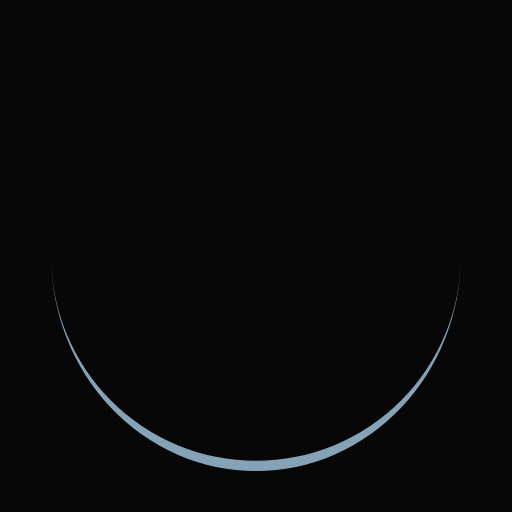
t = 0.00 s
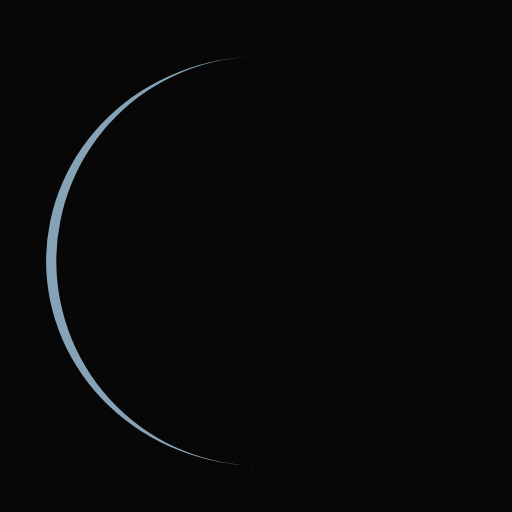
t = 0.25 s
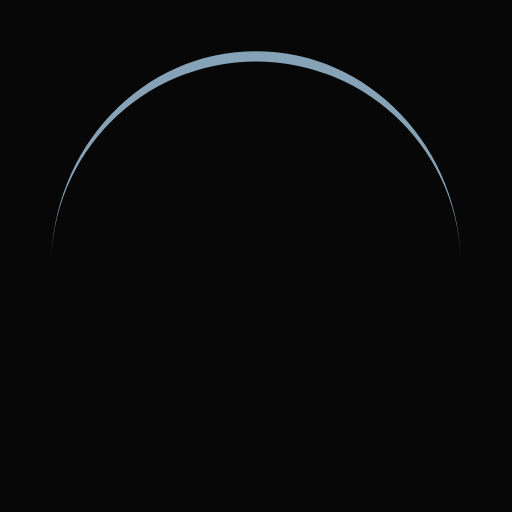
t = 0.50 s
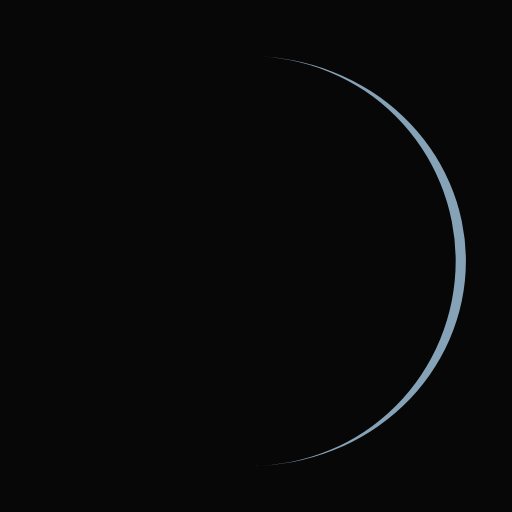
t = 0.75 s

The animated SVG that drew these frames (rendered in a browser with its animation timeline set to each time). Animation: 1 SMIL element (animateTransform=1); one cycle of 1.00 s, repeats indefinitely.

<?xml version="1.0" encoding="utf-8"?>
<svg xmlns="http://www.w3.org/2000/svg" xmlns:xlink="http://www.w3.org/1999/xlink" style="margin: auto; background: rgb(7, 7, 7); display: block; shape-rendering: auto;" width="30px" height="30px" viewBox="0 0 100 100" preserveAspectRatio="xMidYMid">
<path d="M10 50A40 40 0 0 0 90 50A40 42 0 0 1 10 50" fill="#85a2b6" stroke="none" transform="rotate(137.605 50 51)">
  <animateTransform attributeName="transform" type="rotate" dur="1s" repeatCount="indefinite" keyTimes="0;1" values="0 50 51;360 50 51"></animateTransform>
</path>
<!-- [ldio] generated by https://loading.io/ --></svg>